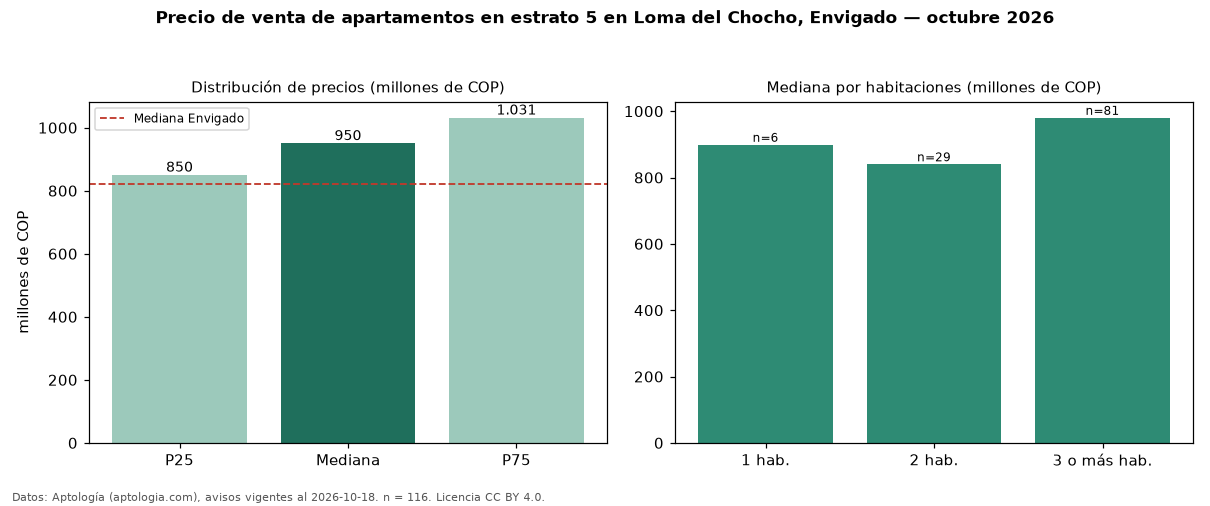

The table this chart was drawn from, first rows:
seccion, metrica, valor, moneda, n
filtro, estrato, 5, , 116
precio, p25, 850000000, COP, 116
precio, mediana, 950000000, COP, 116
precio, p75, 1031250000, COP, 116
precio, minimo, 495000000, COP, 116
precio, maximo, 2300000000, COP, 116
m2, mediana_precio_m2, 9063960, COP, 116
m2, area_mediana_m2, 103.5, m2, 116
admin, mediana_admin_mes, 663000, COP, 68
banos, mediana_banos, 3.0, , 
parqueadero, pct_con_parqueadero, 100.0, %, 115
estrato, estrato_mas_frecuente, 5, , 116
habitaciones, 1, 898758125, COP, 6
habitaciones, 2, 840000000, COP, 29
habitaciones, 3+, 980000000, COP, 81
ciudad, mediana_ciudad_referencia, 820000000, COP, 
ciudad, mediana_m2_ciudad, 8452381, COP, 
fuente, fecha_datos, 2026-10-18, , 
fuente, atribucion, https://www.aptologia.com/venta/envigado…, , 
fuente, licencia, CC BY 4.0, , 
